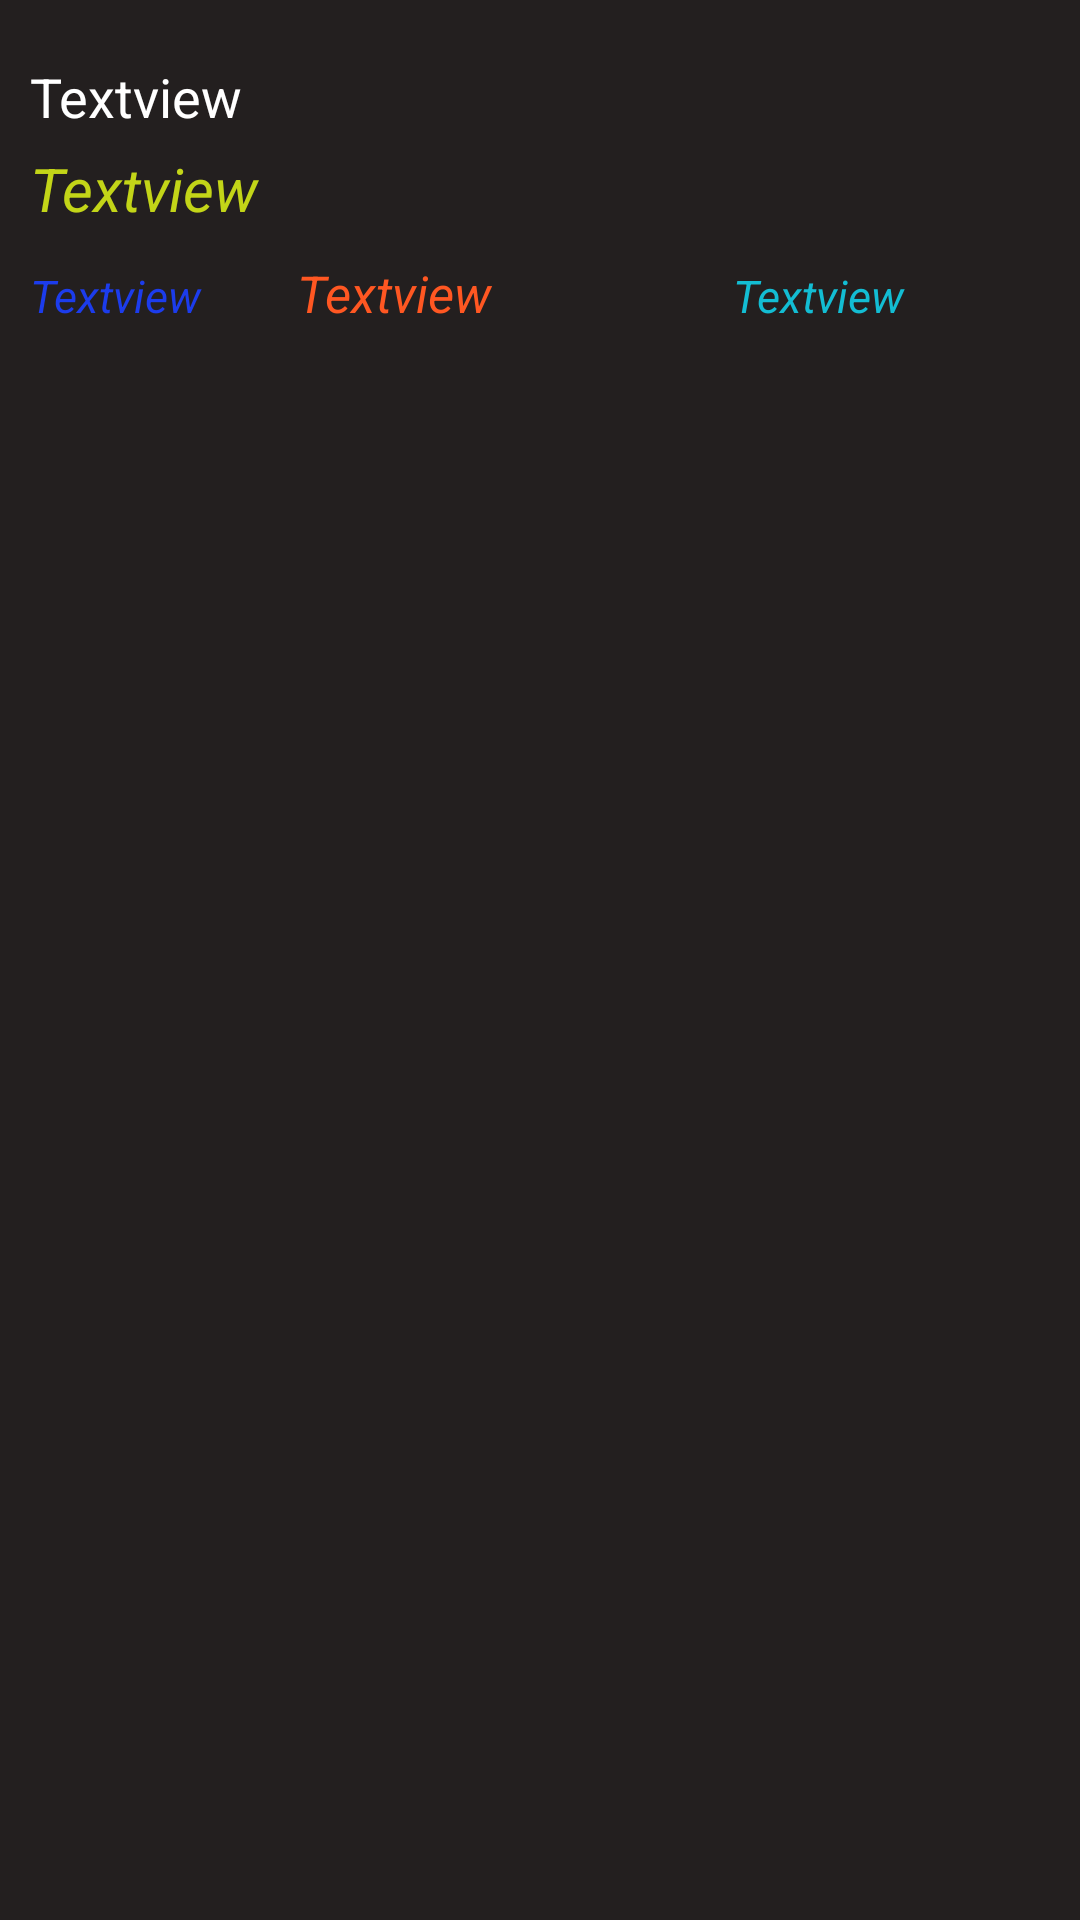

Here is an Android app screen rendered from its layout file. Give the layout XML and the strings, colors and styles it references.
<!-- AndroidManifest.xml: application theme Theme.HealthCareApp -->
<!-- res/layout/multi_line.xml -->
<?xml version="1.0" encoding="utf-8"?>
<LinearLayout xmlns:android="http://schemas.android.com/apk/res/android"
    xmlns:tools="http://schemas.android.com/tools"
    android:orientation="vertical"
    android:layout_width="match_parent"
    android:background="#231F1F"
    android:padding="10dp"
    android:layout_height="match_parent">
    <TextView
        android:layout_width="match_parent"
        android:text="Textview"
        android:textColor="#fff"
        android:textSize="18sp"
        android:id="@+id/line_a"
        android:textStyle="normal"
        android:layout_marginTop="10dp"
        android:layout_height="wrap_content"/>
    <TextView
        android:layout_width="match_parent"
        android:text="Textview"
        android:textColor="#C3D518"
        android:textSize="20sp"
        android:id="@+id/line_b"
        android:textStyle="italic"
        android:layout_marginTop="5dp"
        android:layout_height="wrap_content"/>
    <LinearLayout
        android:layout_width="match_parent"
        android:layout_height="wrap_content"
        android:weightSum="1"
        android:orientation="horizontal"
        >
        <TextView
            android:layout_width="wrap_content"
            android:text="Textview"
            android:textColor="#1C3CEC"
            android:textSize="15sp"
            android:id="@+id/line_c"
            android:textStyle="italic"
            android:layout_weight="0.2"
            android:layout_marginTop="10dp"
            android:layout_height="wrap_content"/>
        <TextView
            android:layout_width="wrap_content"
            android:text="Textview"
            android:textColor="#FF5722"
            android:textSize="17sp"
            android:id="@+id/line_d"
            android:textStyle="italic"
            android:layout_marginTop="10dp"
            android:layout_weight="0.5"
            android:layout_height="wrap_content"/>
        <TextView
            android:layout_width="wrap_content"
            android:text="Textview"
            android:textColor="#13BDD3"
            android:textSize="15sp"
            android:id="@+id/line_e"
            android:layout_weight="0.3"
            android:textStyle="italic"
            android:layout_marginTop="10dp"
            android:layout_height="wrap_content"/>

    </LinearLayout>

</LinearLayout>
<!-- resources referenced by this layout -->
<resources>
  <style name="Theme.HealthCareApp" parent="Theme.MaterialComponents.DayNight.DarkActionBar">
          
          <item name="colorPrimary">@color/purple_500</item>
          <item name="colorPrimaryVariant">@color/purple_700</item>
          <item name="colorOnPrimary">@color/white</item>
          
          <item name="colorSecondary">@color/teal_200</item>
          <item name="colorSecondaryVariant">@color/teal_700</item>
          <item name="colorOnSecondary">@color/black</item>
          
          <item name="android:statusBarColor">?attr/colorPrimaryVariant</item>
          
      </style>
  <!-- not gathered from this repository: default colours our renderer supplied (Android Studio template values) -->
  <color name="purple_500">#FF6200EE</color>
  <color name="purple_700">#FF3700B3</color>
  <color name="teal_200">#FF03DAC5</color>
  <color name="teal_700">#FF018786</color>
  <color name="black">#FF000000</color>
  <color name="white">#FFFFFFFF</color>
</resources>
